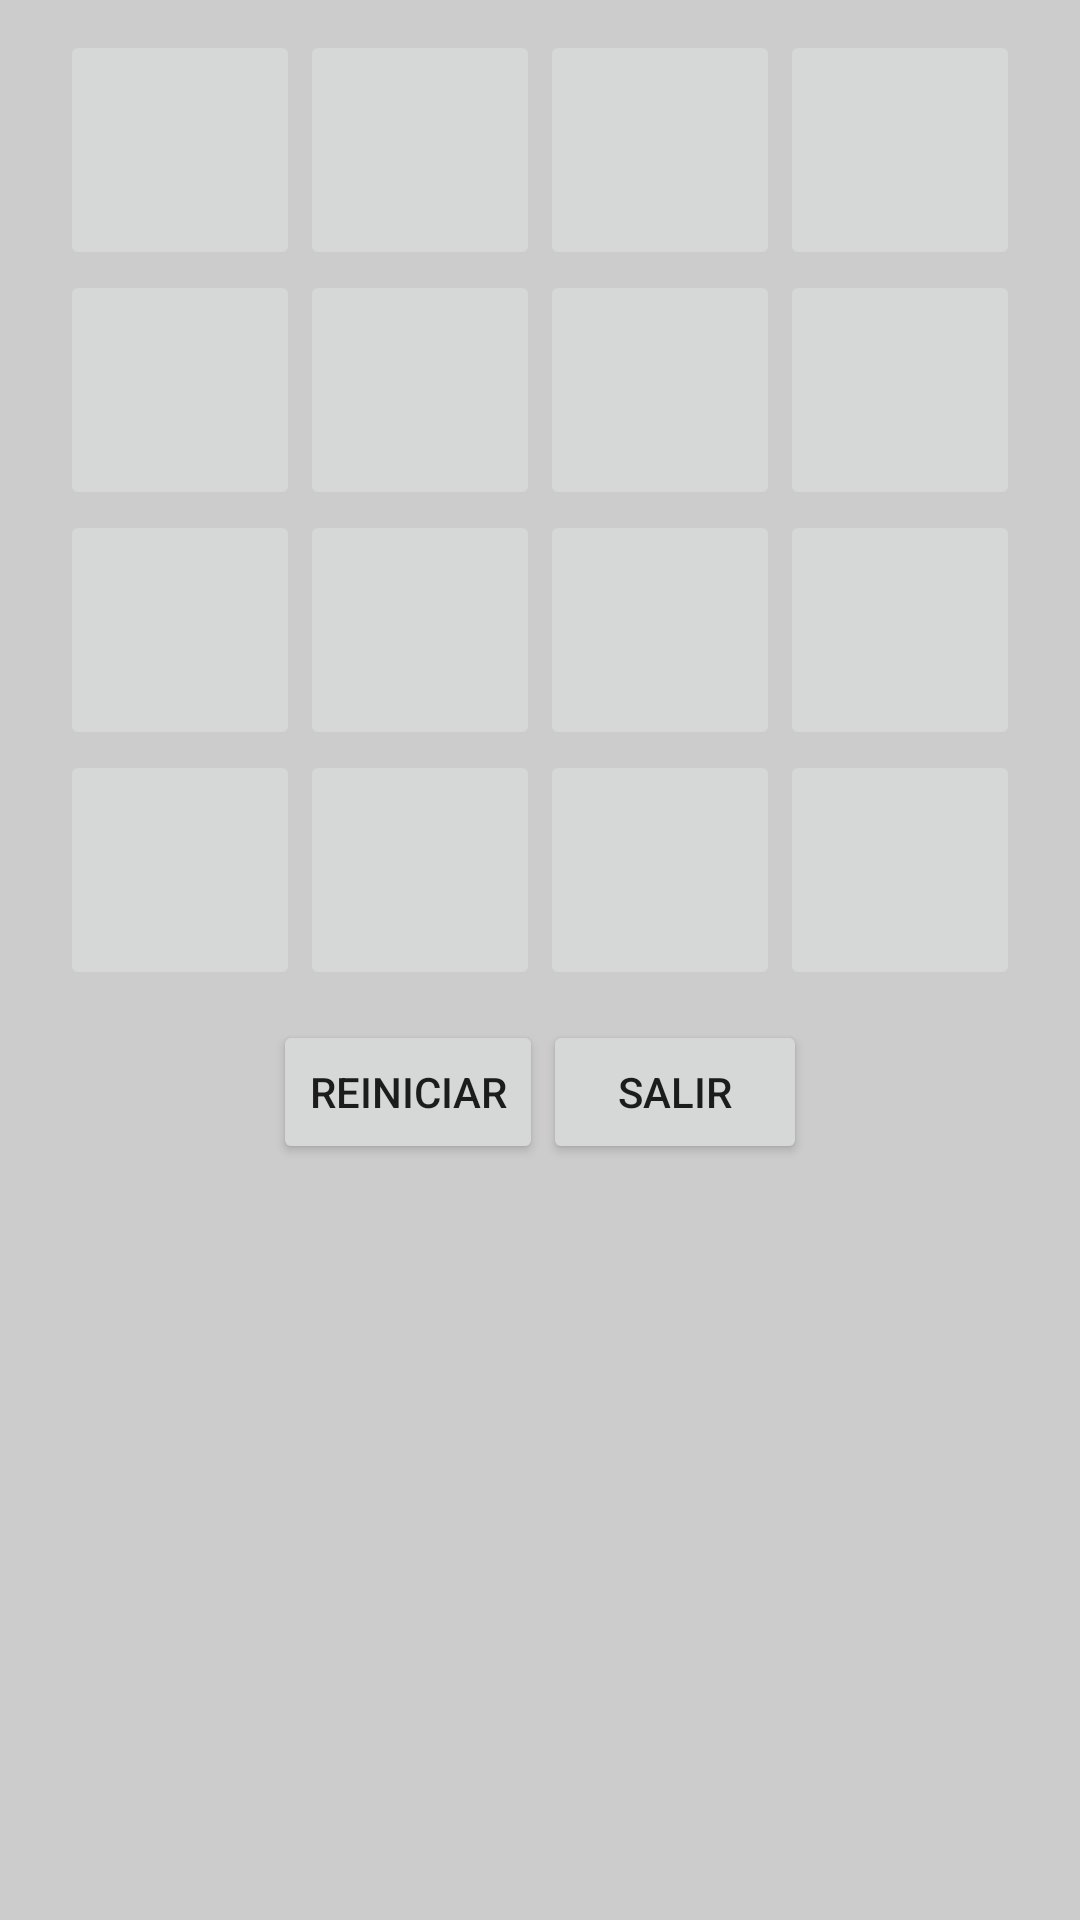

The Android layout XML behind this screen, and the referenced resources:
<!-- AndroidManifest.xml: application theme Theme.GameKids -->
<!-- res/layout/activity_rompecabezas.xml -->
<?xml version="1.0" encoding="utf-8"?>
<LinearLayout  xmlns:android="http://schemas.android.com/apk/res/android"
    xmlns:app="http://schemas.android.com/apk/res-auto"
    android:orientation="vertical" android:layout_width="match_parent"
    android:background="#FFCCCCCC"
    android:layout_height="wrap_content">
    <TableLayout
        android:layout_width="match_parent"
        android:layout_height="wrap_content"
        android:padding="10dp">

        <TableRow
            android:layout_width="match_parent"
            android:layout_height="match_parent"
            android:gravity="center">

            <ImageButton
                android:layout_width="80dp"
                android:layout_height="80dp"
                android:id="@+id/boton00"
                android:layout_column="0" />

            <ImageButton
                android:layout_width="80dp"
                android:layout_height="80dp"
                android:id="@+id/boton01"
                android:layout_column="1" />

            <ImageButton
                android:layout_width="80dp"
                android:layout_height="80dp"
                android:id="@+id/boton02"
                android:layout_column="2" />

            <ImageButton
                android:layout_width="80dp"
                android:layout_height="80dp"
                android:id="@+id/boton03"
                android:layout_column="9" />
        </TableRow>

        <TableRow
            android:layout_width="match_parent"
            android:layout_height="match_parent"
            android:gravity="center">

            <ImageButton
                android:layout_width="80dp"
                android:layout_height="80dp"
                android:id="@+id/boton04"
                android:layout_column="0" />

            <ImageButton
                android:layout_width="80dp"
                android:layout_height="80dp"
                android:id="@+id/boton05"
                android:layout_column="1" />

            <ImageButton
                android:layout_width="80dp"
                android:layout_height="80dp"
                android:id="@+id/boton06"
                android:layout_column="2" />

            <ImageButton
                android:layout_width="80dp"
                android:layout_height="80dp"
                android:id="@+id/boton07"
                android:layout_column="9" />
        </TableRow>
        <TableRow
            android:layout_width="match_parent"
            android:layout_height="match_parent"
            android:gravity="center">

            <ImageButton
                android:layout_width="80dp"
                android:layout_height="80dp"
                android:id="@+id/boton08"
                android:layout_column="0" />

            <ImageButton
                android:layout_width="80dp"
                android:layout_height="80dp"
                android:id="@+id/boton09"
                android:layout_column="1" />

            <ImageButton
                android:layout_width="80dp"
                android:layout_height="80dp"
                android:id="@+id/boton10"
                android:layout_column="2" />

            <ImageButton
                android:layout_width="80dp"
                android:layout_height="80dp"
                android:id="@+id/boton11"
                android:layout_column="9" />
        </TableRow>
        <TableRow
            android:layout_width="match_parent"
            android:layout_height="match_parent"
            android:gravity="center">

            <ImageButton
                android:layout_width="80dp"
                android:layout_height="80dp"
                android:id="@+id/boton12"
                android:layout_column="0" />

            <ImageButton
                android:layout_width="80dp"
                android:layout_height="80dp"
                android:id="@+id/boton13"
                android:layout_column="1" />

            <ImageButton
                android:layout_width="80dp"
                android:layout_height="80dp"
                android:id="@+id/boton14"
                android:layout_column="2" />

            <ImageButton
                android:layout_width="80dp"
                android:layout_height="80dp"
                android:id="@+id/boton15"
                android:layout_column="9" />
        </TableRow>

    </TableLayout>
    <LinearLayout
        android:orientation="horizontal"
        android:layout_width="match_parent"
        android:layout_height="match_parent"
        android:gravity="center_horizontal">

        <Button
            android:layout_width="wrap_content"
            android:layout_height="wrap_content"
            android:text="@string/reiniciar"
            android:id="@+id/Reiniciar" />

        <Button
            android:layout_width="wrap_content"
            android:layout_height="wrap_content"
            android:text="@string/salir"
            android:id="@+id/Salir" />

    </LinearLayout>

    <LinearLayout
        android:orientation="vertical"
        android:layout_width="match_parent"
        android:layout_height="match_parent"
        android:gravity="center_horizontal">

        <TextView
            android:layout_width="wrap_content"
            android:layout_height="fill_parent"
            android:text="@string/puntuacion"
            android:id="@+id/textoPuntuacion"
            android:textSize="25dp"
            android:layout_gravity="center" />
    </LinearLayout>
</LinearLayout >
<!-- resources referenced by this layout -->
<resources>
  <string name="puntuacion">Puntuación: </string>
  <string name="reiniciar">Reiniciar</string>
  <string name="salir">Salir</string>
  <style name="Theme.GameKids" parent="Theme.MaterialComponents.DayNight.DarkActionBar">
          
          <item name="colorPrimary">@color/purple_500</item>
          <item name="colorPrimaryVariant">@color/purple_700</item>
          <item name="colorOnPrimary">@color/white</item>
          
          <item name="colorSecondary">@color/teal_200</item>
          <item name="colorSecondaryVariant">@color/teal_700</item>
          <item name="colorOnSecondary">@color/black</item>
          
          <item name="android:statusBarColor">?attr/colorPrimaryVariant</item>
          
      </style>
  <!-- not gathered from this repository: default colours our renderer supplied (Android Studio template values) -->
  <color name="purple_500">#FF6200EE</color>
  <color name="purple_700">#FF3700B3</color>
  <color name="teal_200">#FF03DAC5</color>
  <color name="teal_700">#FF018786</color>
  <color name="black">#FF000000</color>
  <color name="white">#FFFFFFFF</color>
</resources>
